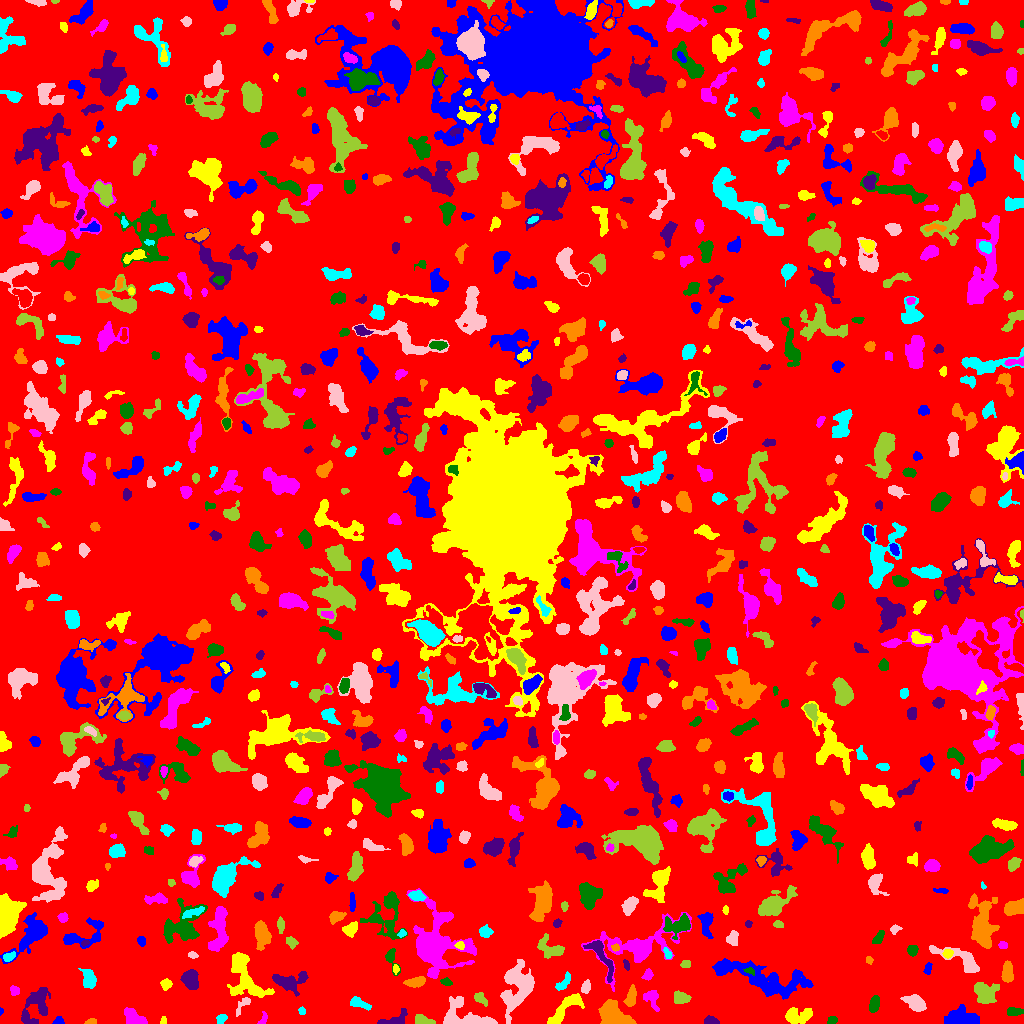

The data file committed next to this chart (first rows):
ID, X, Y, A, B, theta, total_flux, mu_max, mu_median, mu_mean, R_fwhm, R_e, R10, R90, x_start, x_end, y_start, y_end, area, greylevel
0, 500.8, 508.8, 298.2, 296.1, 0.9009, 920175, 17.0, 1.0, 1.218, 6.817, 212.9, 78.48, 359.5, 0, 1023, 0, 1023, 755233, 1.218
1, 58.53, 2.137, 2.55, 1.894, 0.12, 291.0, 8.0, 4.0, 3.986, 3.568, 2.646, 0.9772, 4.068, 52, 64, 0, 7, 73, 6.986
2, 163.5, 2.6, 2.2, 1.245, -0.0, 80.0, 4.0, 2.0, 1.702, 2.764, 1.871, 0.5642, 3.141, 160, 166, 0, 7, 47, 5.702
3, 263, 4.747, 3.791, 1.713, 1.101, 146.0, 4.0, 2.0, 1.896, 3.989, 2.821, 0.9772, 4.37, 257, 267, 0, 12, 77, 4.896
4, 831.8, 2.963, 2.251, 1.712, 0.8275, 191.0, 7.0, 2.0, 2.547, 2.706, 2.459, 0.9772, 3.868, 827, 837, 0, 7, 75, 6.547
5, 711.2, 2.071, 3.393, 1.696, -0.09367, 841.0, 18.0, 7.0, 7.86, 3.827, 2.932, 1.128, 4.618, 704, 719, 0, 8, 107, 31.86
6, 90.85, 1.917, 2.815, 1.301, 0.1321, 109.0, 3.0, 2.0, 1.787, 3.742, 2.459, 0.9772, 3.613, 84, 96, 0, 5, 61, 7.787
7, 221.2, 4.484, 2.757, 2.202, 0.7076, 219.0, 4.0, 2.0, 2.407, 4.754, 3.141, 1.262, 4.687, 216, 227, 0, 9, 91, 7.407
8, 242.8, 18.89, 5.993, 2.077, 0.9031, 199.0, 4.0, 1.0, 1.531, 4.297, 3.656, 1.382, 5.836, 236, 250, 7, 26, 130, 5.531
9, 422.9, 2.78, 5.033, 2.141, -0.2222, 454.0, 7.0, 3.0, 2.987, 4.26, 3.785, 1.493, 5.863, 415, 435, 0, 9, 152, 6.987
10, 928, 3.0, 2.02, 1.648, -0.525, 191.0, 8.0, 2.0, 2.729, 2.706, 2.257, 0.7979, 3.7, 923, 932, 0, 7, 70, 6.729
11, 0.9048, 12.24, 1.572, 0.8929, -1.527, 42.0, 3.0, 2.0, 1.615, 2.111, 1.382, 0.5642, 2.257, 0, 3, 8, 16, 26, 5.615
12, 796.8, 7.927, 7.336, 3.503, 0.08951, 1098, 11.0, 3.0, 3.211, 4.029, 5.293, 1.871, 8.813, 785, 812, 0, 16, 342, 6.211
13, 133.1, 5.779, 5.577, 3.336, -0.6158, 979.0, 7.0, 3.0, 3.68, 6.283, 4.951, 2.034, 7.939, 124, 147, 0, 16, 266, 6.68
14, 1014, 11.94, 4.05, 1.978, 0.02402, 385.0, 5.0, 3.0, 3.008, 5.109, 3.656, 1.493, 5.382, 1007, 1023, 8, 16, 128, 6.008
15, 393.1, 2.694, 7.422, 2.646, 0.2656, 575.0, 7.0, 2.0, 2.674, 4.406, 3.827, 1.596, 7.047, 377, 407, 0, 15, 215, 5.674
16, 613.5, 6.98, 8.174, 4.924, -0.4943, 3121, 14.0, 5.0, 5.514, 8.176, 7.001, 2.706, 11.14, 598, 636, 0, 24, 566, 8.514
17, 301.5, 12.64, 2, 1.664, -1.318, 97.0, 4.0, 2.0, 1.83, 3.09, 2.257, 0.7979, 3.656, 298, 305, 9, 17, 53, 4.83
18, 465.7, 6.056, 13.11, 6.373, -0.2886, 2530, 13.0, 3.0, 3.991, 5.528, 7.247, 2.585, 12.07, 443, 497, 0, 27, 634, 6.991
19, 480, 25.46, 3.797, 2.273, -0.6892, 225.0, 4.0, 2.0, 1.772, 4.583, 3.338, 1.262, 5.499, 474, 487, 17, 31, 127, 5.772
20, 205.9, 11.93, 7.088, 3.065, -0.2253, 1024, 9.0, 3.0, 3.519, 5.412, 4.72, 1.871, 8.058, 192, 229, 0, 19, 291, 6.519
21, 961, 5.023, 8.411, 3.987, -0.06006, 2757, 13.0, 5.0, 5.993, 7.777, 6.383, 2.585, 10.14, 944, 979, 0, 19, 460, 8.993
22, 564.2, 14.26, 12.27, 3.251, 0.8107, 1641, 9.0, 4.0, 3.852, 7.313, 6.283, 2.523, 9.837, 547, 584, 0, 30, 426, 6.852
23, 651.6, 26.21, 4.387, 3.366, -1.03, 677.0, 10.0, 2.0, 3.319, 4.442, 3.868, 1.493, 6.628, 643, 659, 12, 33, 204, 6.319
24, 874.1, 19.45, 3.917, 1.966, 1.323, 330.0, 5.0, 2.0, 2.075, 4.549, 3.568, 1.382, 5.441, 869, 879, 11, 28, 159, 6.075
25, 36.65, 18.63, 10.42, 6.177, 1.107, 1242, 6.0, 2.0, 2.21, 8.406, 7.569, 2.877, 11.7, 21, 50, 0, 36, 562, 5.21
26, 630.7, 25.83, 5.015, 2.269, 1.3, 467.0, 6.0, 2.0, 2.484, 5.202, 4.146, 1.596, 6.555, 623, 636, 17, 39, 188, 6.484
27, 359.3, 20.09, 5.523, 2.227, -0.3752, 402.0, 5.0, 2.0, 2.324, 4.853, 4.222, 1.596, 6.408, 350, 371, 13, 27, 173, 7.324
28, 915.4, 20.34, 5.197, 3.12, -0.5659, 1418, 13.0, 5.0, 4.941, 5.171, 4.951, 1.871, 7.979, 900, 926, 12, 29, 287, 7.941
29, 679.8, 25.4, 3.706, 2.784, -0.07625, 840.0, 11.0, 4.0, 4.641, 4.478, 3.949, 1.596, 6.232, 674, 691, 20, 33, 181, 8.641
30, 724, 17.63, 10.58, 6.522, 0.4769, 21346, 55.0, 11.0, 15.37, 8.992, 9.373, 3.613, 16.42, 689, 747, 0, 41, 1389, 18.37
31, 762.3, 44.82, 26.01, 6.477, -0.2931, 5229, 13.0, 3.0, 3.762, 5.47, 11.93, 4.297, 18.78, 712, 813, 24, 65, 1390, 6.762
32, 245.5, 47.3, 15.49, 7.44, -1.093, 2821, 14.0, 3.0, 3.399, 5.232, 8.234, 2.821, 13.81, 227, 274, 26, 71, 830, 6.399
33, 14.22, 33.26, 2.235, 1.664, -0.6463, 156.0, 5.0, 1.0, 1.814, 2.932, 2.394, 0.9772, 3.949, 10, 19, 28, 38, 86, 5.814
34, 445.9, 41.75, 2.686, 1.64, -0.2557, 144.0, 5.0, 1.0, 1.823, 2.585, 2.459, 0.9772, 4.222, 440, 452, 38, 46, 79, 5.823
35, 290.2, 42.42, 9.102, 4.52, 0.1069, 1003, 7.0, 2.0, 2.382, 5.262, 6.383, 2.459, 10.05, 272, 308, 27, 52, 421, 5.382
36, 415.8, 41.47, 5.098, 2.215, 0.1704, 735.0, 8.0, 4.0, 3.973, 5.528, 4.184, 1.693, 6.604, 403, 425, 36, 47, 185, 7.973
37, 563, 40.29, 5.733, 2.145, 0.9163, 233.0, 4.0, 1.0, 1.543, 4.82, 3.742, 1.382, 5.863, 555, 570, 33, 52, 151, 5.543
38, 585.8, 36.44, 3.172, 2.049, 1.282, 354.0, 7.0, 3.0, 3.218, 3.785, 3.241, 1.262, 5.14, 581, 590, 30, 44, 110, 7.218
39, 984.2, 30.73, 5.651, 4.697, -0.8197, 2006, 11.0, 4.0, 4.822, 7.313, 6.103, 2.459, 9.608, 974, 999, 20, 41, 416, 7.822
40, 210.4, 48.6, 3.443, 2.475, -0.7564, 531.0, 7.0, 3.0, 3.493, 4.787, 3.656, 1.493, 5.836, 203, 217, 42, 55, 152, 7.493
41, 796.3, 46.59, 3.198, 1.331, 1.168, 140.0, 6.0, 2.0, 2.258, 2.764, 2.257, 0.7979, 3.7, 792, 800, 40, 51, 62, 9.258
42, 165.2, 39.66, 2.185, 1.939, 0.1896, 89.0, 3.0, 1.0, 0.8241, 2.646, 2.459, 0.7979, 4.107, 160, 172, 33, 45, 108, 4.824
43, 647.8, 48.7, 2.537, 1.788, 1.145, 98.0, 3.0, 1.0, 1.01, 2.932, 2.585, 0.9772, 4.184, 641, 653, 43, 55, 97, 5.01
44, 749.6, 52.61, 2.365, 1.483, -0.2956, 64.0, 3.0, 1.0, 1.016, 2.257, 2.111, 0.7979, 3.478, 743, 754, 48, 56, 63, 10.02
45, 190.3, 43.39, 4.512, 3.452, -1.069, 1508, 12.0, 5.0, 5.218, 6.408, 5.046, 2.034, 7.939, 180, 198, 34, 54, 289, 8.218
46, 1007, 50.42, 4.639, 2.433, 1.554, 563.0, 7.0, 2.0, 2.619, 4.652, 4.26, 1.693, 6.652, 1001, 1013, 41, 63, 215, 6.619
47, 89.08, 43.97, 4.371, 2.89, -1.303, 1199, 13.0, 4.0, 5.017, 4.886, 4.334, 1.693, 7.069, 78, 96, 35, 55, 239, 8.017
48, 517.3, 38.02, 12.05, 7.116, 1.302, 3960, 15.0, 3.0, 3.956, 6.77, 8.704, 3.29, 14.85, 500, 534, 0, 64, 1001, 6.956
49, 685.2, 59.04, 2.136, 1.838, 0.5353, 167.0, 6.0, 2.0, 2.227, 2.646, 2.326, 0.7979, 3.909, 680, 690, 56, 63, 75, 6.227
50, 178.7, 62.19, 2.077, 1.68, -1.044, 119.0, 5.0, 2.0, 2.164, 2.764, 2.394, 0.7979, 3.568, 175, 182, 58, 66, 55, 6.164
51, 927.9, 55.17, 2.979, 1.236, 1.222, 80.0, 3.0, 1.0, 0.9877, 2.706, 2.326, 0.7979, 3.7, 923, 932, 49, 61, 81, 4.988
52, 395.5, 54.71, 1.76, 1.19, -1.55, 72.0, 4.0, 1.0, 1.333, 2.646, 1.784, 0.5642, 2.932, 393, 399, 49, 59, 54, 7.333
53, 434.7, 79.07, 13.81, 10.9, -1.33, 15288, 38.0, 4.0, 8.038, 8.667, 10.03, 3.7, 20.06, 406, 476, 45, 135, 1902, 10.04
54, 391, 65.11, 6.507, 2.583, -1.299, 396.0, 7.0, 2.0, 2.491, 3.523, 3.568, 1.382, 6.077, 385, 400, 48, 75, 159, 5.491
55, 626, 58.66, 2.78, 1.385, -1.331, 129.0, 4.0, 2.0, 2.15, 3.656, 2.459, 0.9772, 3.827, 623, 629, 53, 64, 60, 6.15
56, 869, 63.41, 1.714, 1.525, -1.349, 93.0, 4.0, 2.0, 1.755, 3.038, 2.034, 0.7979, 3.192, 866, 873, 59, 67, 53, 10.75
57, 9.182, 66.86, 3.257, 1.952, 0.3949, 275.0, 5.0, 3.0, 2.75, 4.297, 3.29, 1.262, 4.951, 3, 15, 62, 72, 100, 7.75
58, 192.7, 68.31, 2.366, 1.477, -0.1483, 191.0, 7.0, 3.0, 3.081, 2.821, 2.394, 0.9772, 3.742, 188, 198, 65, 72, 62, 6.081
59, 549.4, 74.95, 7.2, 4.543, -0.509, 832.0, 6.0, 3.0, 2.537, 7.399, 5.809, 2.257, 8.74, 537, 564, 65, 90, 328, 6.537
... 792 more rows
